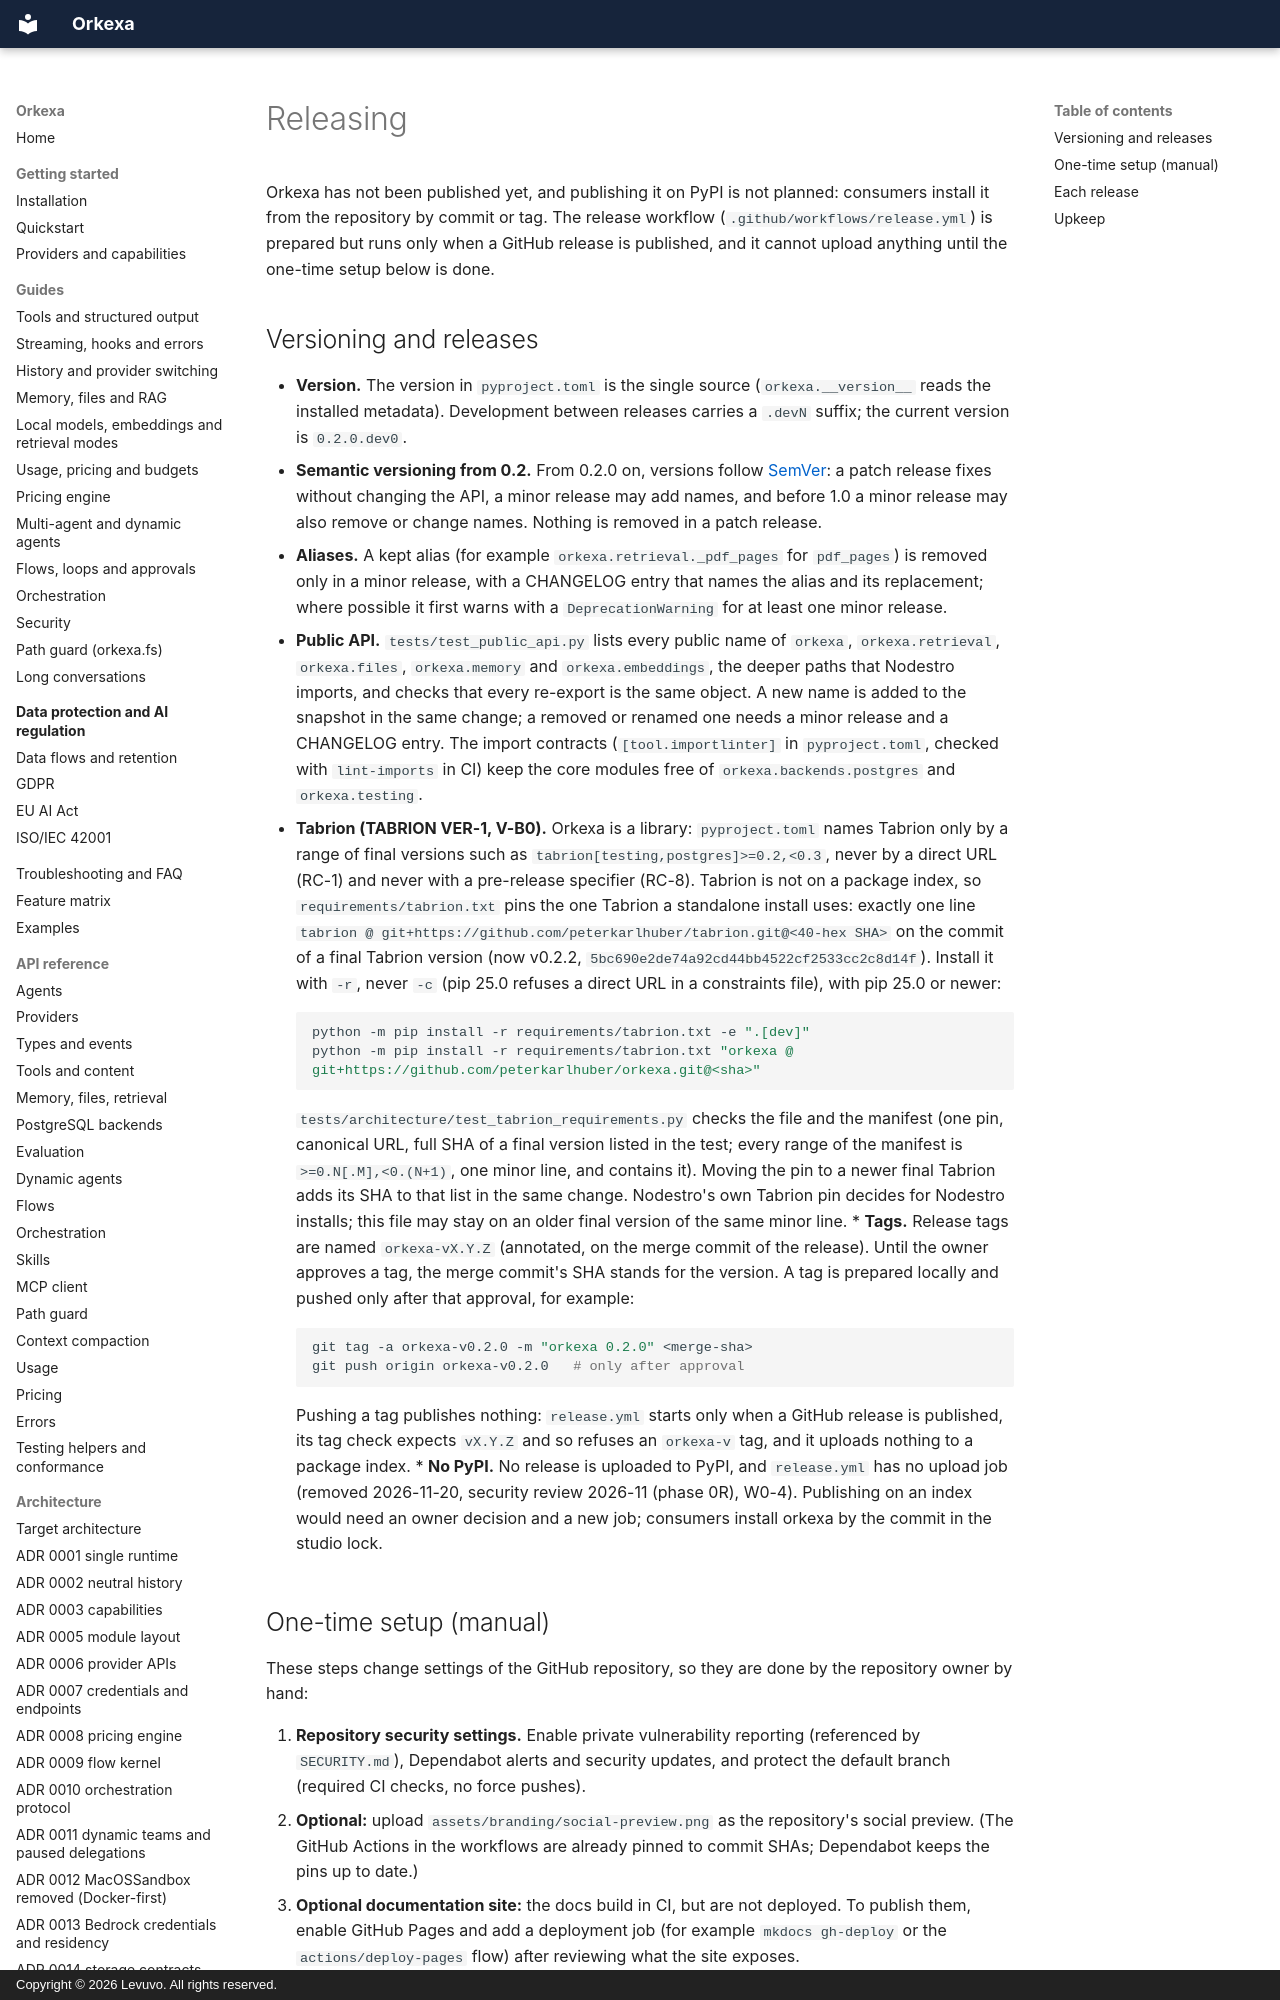

repository: peterkarlhuber/orkexa · page: development/releasing/index.html · generator: mkdocs · copyright: Copyright © 2026 Levuvo. All rights reserved.

# Releasing

Orkexa has not been published yet, and publishing it on PyPI is not planned: consumers
install it from the repository by commit or tag. The release workflow
(`.github/workflows/release.yml`) is prepared but runs only when a GitHub release is
published, and it cannot upload anything until the one-time setup below is done.

## Versioning and releases

* **Version.** The version in `pyproject.toml` is the single source
  (`orkexa.__version__` reads the installed metadata). Development between releases
  carries a `.devN` suffix; the current version is `0.2.0.dev0`.
* **Semantic versioning from 0.2.** From 0.2.0 on, versions follow
  [SemVer](https://semver.org/): a patch release fixes without changing the API, a
  minor release may add names, and before 1.0 a minor release may also remove or
  change names. Nothing is removed in a patch release.
* **Aliases.** A kept alias (for example `orkexa.retrieval._pdf_pages` for `pdf_pages`)
  is removed only in a minor release, with a CHANGELOG entry that names the alias and
  its replacement; where possible it first warns with a `DeprecationWarning` for at
  least one minor release.
* **Public API.** `tests/test_public_api.py` lists every public name of `orkexa`,
  `orkexa.retrieval`, `orkexa.files`, `orkexa.memory` and `orkexa.embeddings`, the
  deeper paths that Nodestro imports, and checks that every re-export is the same
  object. A new name is added to the snapshot in the same change; a removed or renamed
  one needs a minor release and a CHANGELOG entry. The import contracts
  (`[tool.importlinter]` in `pyproject.toml`, checked with `lint-imports` in CI) keep
  the core modules free of `orkexa.backends.postgres` and `orkexa.testing`.
* **Tabrion (TABRION VER-1, V-B0).** Orkexa is a library: `pyproject.toml` names
  Tabrion only by a range of final versions such as `tabrion[testing,postgres]>=0.2,<0.3`,
  never by a direct URL (RC-1) and never with a pre-release specifier (RC-8). Tabrion is
  not on a package index, so `requirements/tabrion.txt` pins the one Tabrion a standalone
  install uses: exactly one line
  `tabrion @ git+https://github.com/peterkarlhuber/tabrion.git@<40-hex SHA>` on the commit
  of a final Tabrion version (now v0.2.2, `5bc690e2de74a92cd44bb4522cf2533cc2c8d14f`).
  Install it with `-r`, never `-c` (pip 25.0 refuses a direct URL in a constraints file),
  with pip 25.0 or newer:

    ```bash
    python -m pip install -r requirements/tabrion.txt -e ".[dev]"
    python -m pip install -r requirements/tabrion.txt "orkexa @ git+https://github.com/peterkarlhuber/orkexa.git@<sha>"
    ```

    `tests/architecture/test_tabrion_requirements.py` checks the file and the manifest
    (one pin, canonical URL, full SHA of a final version listed in the test; every range
    of the manifest is `>=0.N[.M],<0.(N+1)`, one minor line, and contains it). Moving the pin to a newer final Tabrion adds its SHA
    to that list in the same change. Nodestro's own Tabrion pin decides for Nodestro
    installs; this file may stay on an older final version of the same minor line.
* **Tags.** Release tags are named `orkexa-vX.Y.Z` (annotated, on the merge commit of
  the release). Until the owner approves a tag, the merge commit's SHA stands for the
  version. A tag is prepared locally and pushed only after that approval, for example:

    ```bash
    git tag -a orkexa-v0.2.0 -m "orkexa 0.2.0" <merge-sha>
    git push origin orkexa-v0.2.0   # only after approval
    ```

    Pushing a tag publishes nothing: `release.yml` starts only when a GitHub release
    is published, its tag check expects `vX.Y.Z` and so refuses an `orkexa-v` tag, and
    it uploads nothing to a package index.
* **No PyPI.** No release is uploaded to PyPI, and `release.yml` has no upload job (removed
  2026-11-20, security review 2026-11 (phase 0R), W0-4). Publishing on an index would need an owner decision
  and a new job; consumers install orkexa by the commit in the studio lock.
